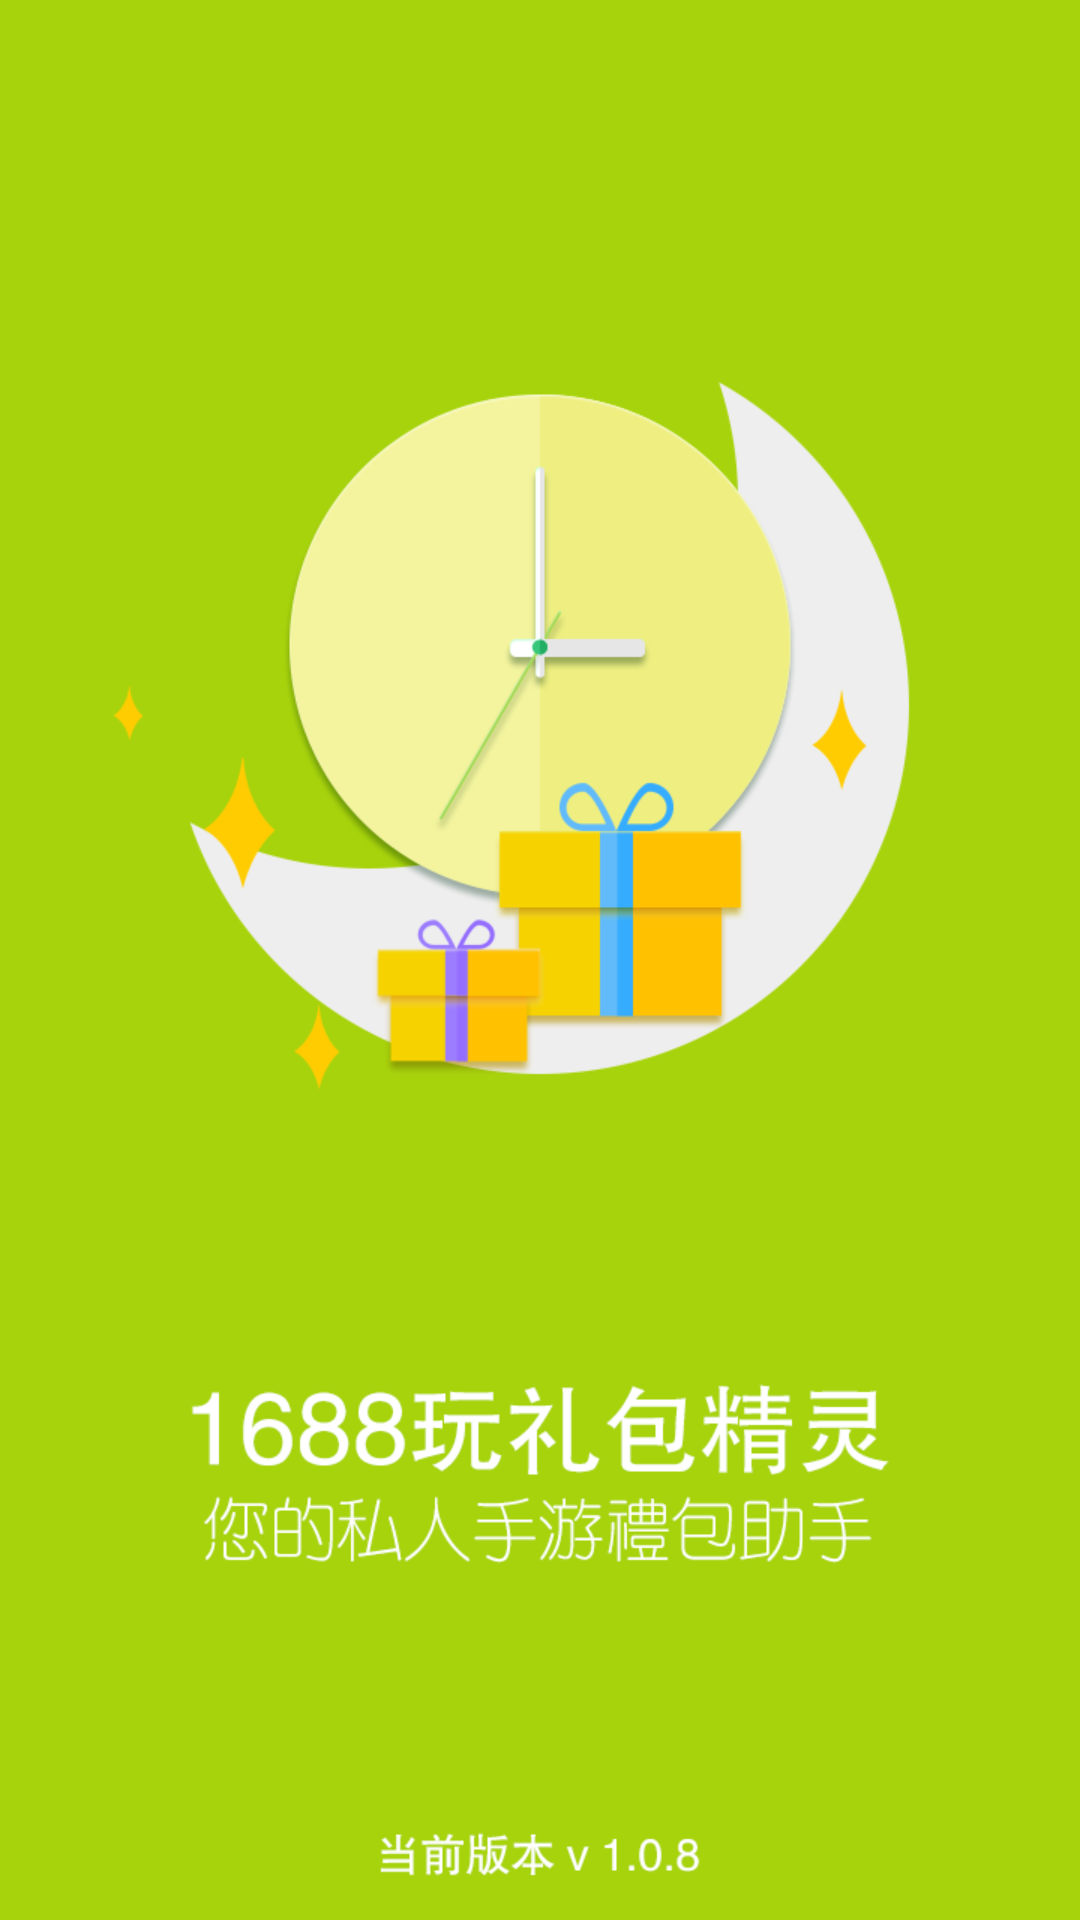

This screen was rendered from an Android layout file. Write that file and the resources it references.
<!-- AndroidManifest.xml: application theme Theme.AppCompat.Light.NoActionBar -->
<!-- res/layout/splash_activity.xml -->
<?xml version="1.0" encoding="utf-8"?>
<LinearLayout xmlns:android="http://schemas.android.com/apk/res/android"
    android:orientation="vertical" android:layout_width="match_parent"
    android:layout_height="match_parent">
    <ImageView
        android:layout_width="match_parent"
        android:layout_height="match_parent"
        android:src="@mipmap/wc"
        android:scaleType="centerCrop"
        />
</LinearLayout>
<!-- resources referenced by this layout -->
<resources>
  <!-- mipmap wc: png bitmap (mipmap-hdpi, 59642 bytes) -->
</resources>
